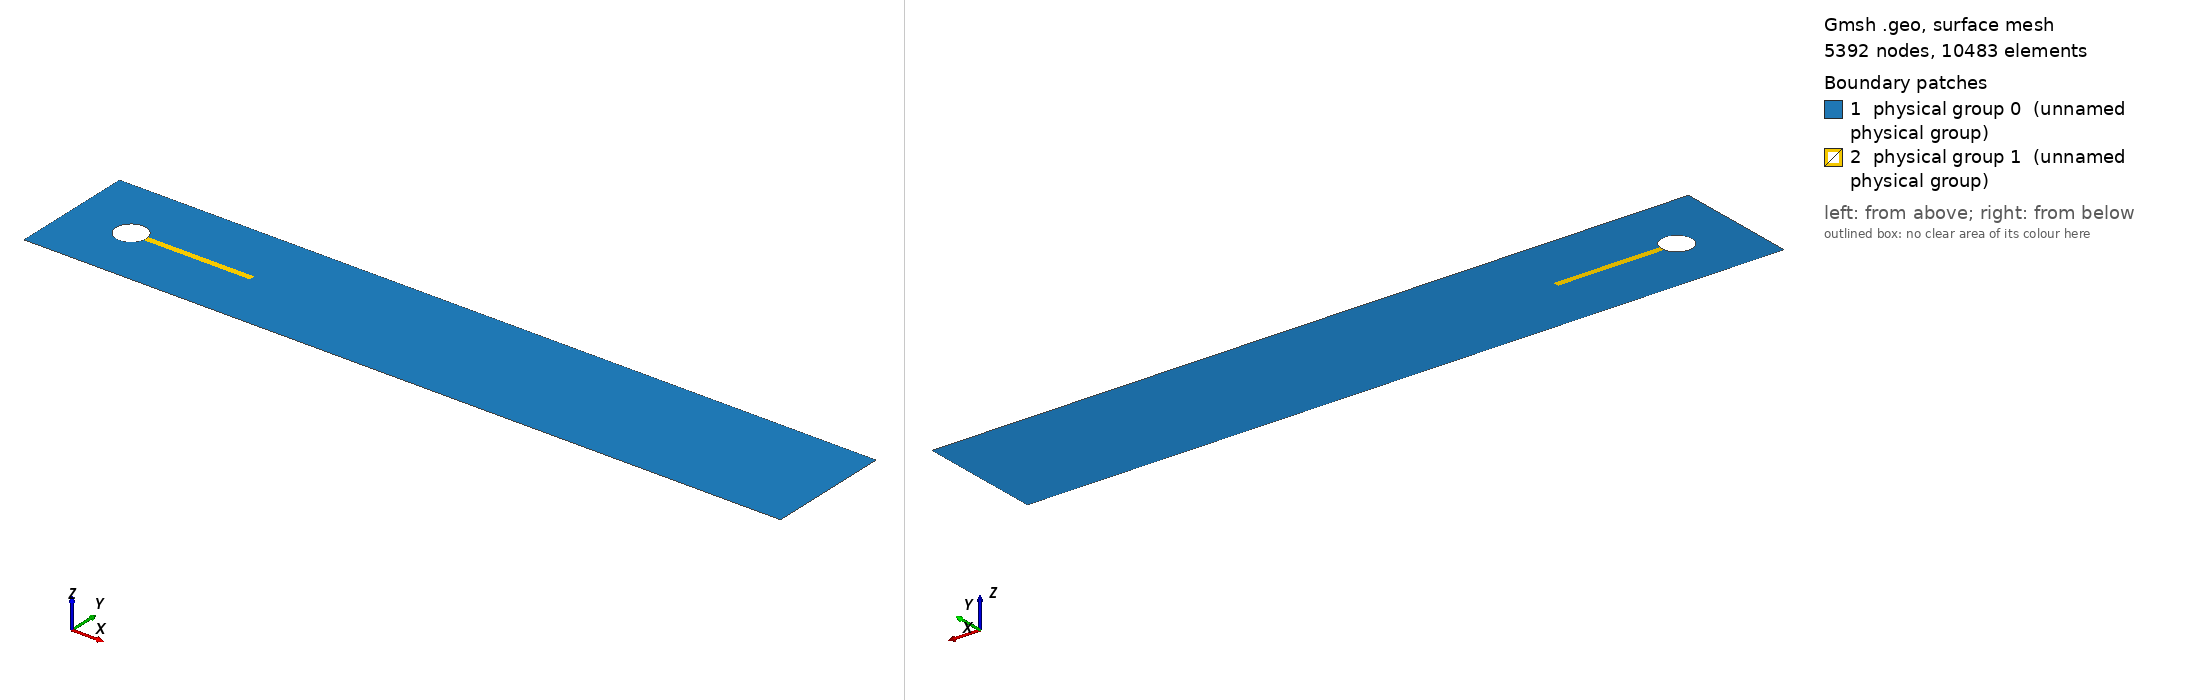

Gmsh geometry script, surface-meshed: 5392 nodes, 10483 surface elements. Boundary patches (legend numbers): 1 physical group 0 (unnamed physical group), 2 physical group 1 (unnamed physical group). Left view from above one corner, right view from below the opposite corner. Legend entries are the model's physical surfaces. The drawing asked Gmsh for element sizes between 1% and 20% of the model's largest extent; the script's own settings can give other sizes.

=== mesh_feelpp_refined.geo (drawn) ===
h=0.025;
myhext=h;
//myhprecis=0.003;
myhprecis=myhext/5.;

L = 2.5;
W = 0.41;
cx = 0.2;
cy = 0.2;
L_struct = 0.35101;
W_struct = 0.02;
r = 0.05;

Point(1) = {0., 0., 0., myhext};
Point(2) = {L, 0., 0., myhext};
Point(3) = {L, W, 0., myhext};
Point(4) = {0., W, 0., myhext};
Line(1) = {1, 2};
Line(2) = {2, 3};
Line(3) = {3, 4};
Line(4) = {4, 1};

Point(5) = {cx, cy, 0., myhprecis};
Point(6) = {0.6-L_struct, 0.19, 0., myhprecis};
Point(7) = {0.6-L_struct, 0.19+W_struct, 0., myhprecis};
Point(8) = {cx-r, cy, 0., myhprecis};
Circle(5) = {7, 5, 8};
Circle(6) = {8, 5, 6};

Point(9) = {0.6, 0.19, 0., myhprecis};
Point(10) = {0.6, 0.19+W_struct, 0., myhprecis};

Point(11) = {0.6, 0.19+W_struct/2., 0, myhprecis};
Point(12) = {1.5, 0.19+W_struct/2., 0, myhprecis*3.};

Line(7) = {6, 9};
Line(8) = {9, 11};
Line(9) = {11, 10};
Line(10) = {10, 7};
Line(11) = {11, 12};


// surface fluid
Line Loop(11) = {3, 4, 1, 2};
Line Loop(12) = {5, 6, 7, 8, 9, 10, 11, -11};
Plane Surface(1) = {11, 12};

// surface structure
Circle(14) = {7, 5, 6};
Line Loop(15) = {10, 14, 7, 8, 9};
Plane Surface(2) = {15};

//Physical Line("88") = {11};

Physical Line("1") = {4};            // inflow
Physical Line("2") = {1,3};          // rigid walls
Physical Line("3") = {5, 6, 14};     // whole circle
Physical Line("4") = {2};            // outflow

//Physical Line("5") = {7,8,9,10};     // FSI interface
//Physical Line("6") = {5,6};          // fluid-cylinder interface
    // this would yield to overwriting of FEniCS MeshFunction (probably)

Physical Surface(0) = {1};         // fluid
Physical Surface(1) = {2};         // solid

Mesh.Algorithm = 8; // Frontal
Mesh.Optimize=1;
Mesh.OptimizeThreshold=0.5;
Mesh.AnisoMax=10.0;
Mesh.Smoothing=100;
Mesh.OptimizeNetgen=1;

Mesh 2;
